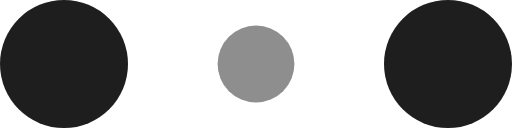
t = 0.00 s
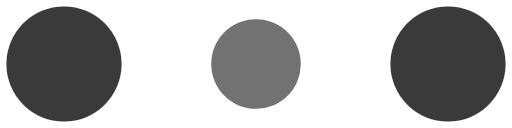
t = 0.10 s
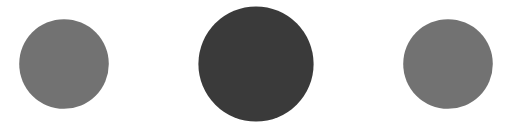
t = 0.30 s
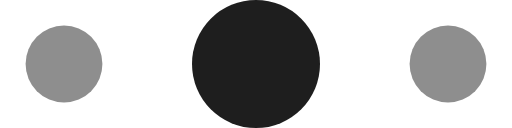
t = 0.40 s
t = 0.50 s: frame unchanged from t = 0.30 s, image omitted
t = 0.70 s: frame unchanged from t = 0.10 s, image omitted

The animated SVG that drew these frames (rendered in a browser with its animation timeline set to each time). Animation: 6 SMIL elements (animate=6); one cycle of 0.80 s, repeats indefinitely.

<svg width="120" height="30" viewBox="0 0 120 30" xmlns="http://www.w3.org/2000/svg" fill="#1e1e1e">
    <circle cx="15" cy="15" r="15">
        <animate attributeName="r" from="15" to="15"
                 begin="0s" dur="0.8s"
                 values="15;9;15" calcMode="linear"
                 repeatCount="indefinite" />
        <animate attributeName="fill-opacity" from="1" to="1"
                 begin="0s" dur="0.8s"
                 values="1;.5;1" calcMode="linear"
                 repeatCount="indefinite" />
    </circle>
    <circle cx="60" cy="15" r="9" fill-opacity="0.3">
        <animate attributeName="r" from="9" to="9"
                 begin="0s" dur="0.8s"
                 values="9;15;9" calcMode="linear"
                 repeatCount="indefinite" />
        <animate attributeName="fill-opacity" from="0.5" to="0.5"
                 begin="0s" dur="0.8s"
                 values=".5;1;.5" calcMode="linear"
                 repeatCount="indefinite" />
    </circle>
    <circle cx="105" cy="15" r="15">
        <animate attributeName="r" from="15" to="15"
                 begin="0s" dur="0.8s"
                 values="15;9;15" calcMode="linear"
                 repeatCount="indefinite" />
        <animate attributeName="fill-opacity" from="1" to="1"
                 begin="0s" dur="0.8s"
                 values="1;.5;1" calcMode="linear"
                 repeatCount="indefinite" />
    </circle>
</svg>
